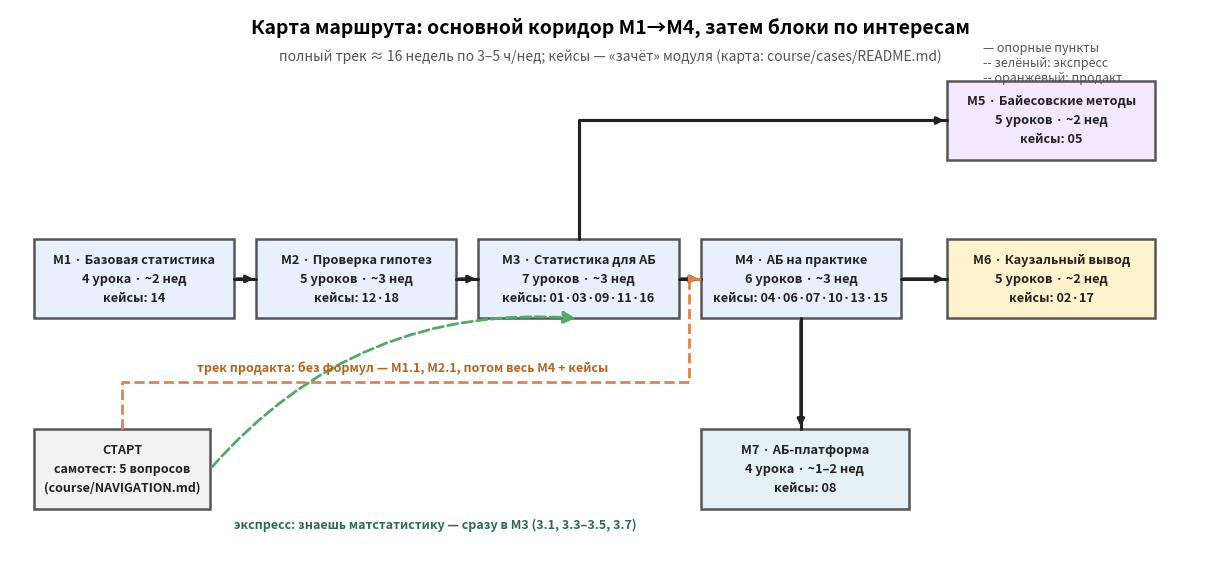

Recreate this plot in Python.
# Карта маршрута по курсу: генератор + автопроверка layout.
# Запуск: python3 make_visuals_nav.py  → course_route.png + "LAYOUT OK"
import matplotlib
matplotlib.use("Agg")
import matplotlib.pyplot as plt
from matplotlib.patches import FancyArrowPatch

fig, ax = plt.subplots(figsize=(15.5, 7.2))
ax.set_xlim(0, 30); ax.set_ylim(0, 14); ax.axis("off")

placed = []  # (имя, rect, text) для автопроверки

def box(name, x, y, w, h, lines, fc, fs=9.5):
    ax.add_patch(plt.Rectangle((x, y), w, h, fc=fc, ec="#555", lw=1.8))
    t = ax.text(x + w/2, y + h/2, lines, ha="center", va="center",
                fontsize=fs, fontweight="bold", color="#222", linespacing=1.6)
    placed.append((name, (x, y, w, h), t))

def elbow(points, color="#222", lw=2.2, ls="-"):
    """Ортогональная ломаная со стрелкой на конце."""
    xs = [p[0] for p in points]; ys = [p[1] for p in points]
    ax.plot(xs, ys, color=color, lw=lw, ls=ls, solid_capstyle="round")
    ax.annotate("", xy=points[-1], xytext=points[-2],
                arrowprops=dict(arrowstyle="-|>", lw=lw, color=color))

C_CORE, C_BAYES, C_CAUSAL, C_PLAT, C_START = "#E8F0FE", "#F3E8FD", "#FFF3CD", "#E5F0F7", "#F2F2F2"

# --- основной коридор М1→М4 ---
Y0, H, W = 6.2, 2.0, 5.0
box("m1", 0.6, Y0, W, H, "М1 · Базовая статистика\n4 урока · ~2 нед\nкейсы: 14", C_CORE, fs=9.2)
box("m2", 6.15, Y0, W, H, "М2 · Проверка гипотез\n5 уроков · ~3 нед\nкейсы: 12·18", C_CORE, fs=9.2)
box("m3", 11.7, Y0, W, H, "М3 · Статистика для АБ\n7 уроков · ~3 нед\nкейсы: 01·03·09·11·16", C_CORE, fs=9.2)
box("m4", 17.25, Y0, W, H, "М4 · АБ на практике\n6 уроков · ~3 нед\nкейсы: 04·06·07·10·13·15", C_CORE, fs=9.2)

elbow([(5.6, 7.2), (6.15, 7.2)])
elbow([(11.15, 7.2), (11.7, 7.2)])
elbow([(16.7, 7.2), (17.25, 7.2)])

# --- блоки по интересам ---
box("m5", 23.4, 10.2, 5.2, 2.0, "М5 · Байесовские методы\n5 уроков · ~2 нед\nкейсы: 05", C_BAYES, fs=9.2)
box("m6", 23.4, 6.2, 5.2, 2.0, "М6 · Каузальный вывод\n5 уроков · ~2 нед\nкейсы: 02·17", C_CAUSAL, fs=9.2)
box("m7", 17.25, 1.4, 5.2, 2.0, "М7 · АБ-платформа\n4 урока · ~1–2 нед\nкейсы: 08", C_PLAT, fs=9.2)

elbow([(14.2, 8.2), (14.2, 11.2), (23.4, 11.2)])   # М3 → М5
elbow([(22.25, 7.2), (23.4, 7.2)])                 # М4 → М6
elbow([(19.75, 6.2), (19.75, 3.4)])                # М4 → М7

# --- старт и альтернативные треки ---
box("start", 0.6, 1.4, 4.4, 2.0, "СТАРТ\nсамотест: 5 вопросов\n(course/NAVIGATION.md)", C_START, fs=9)

elbow([(2.8, 3.4), (2.8, 4.6), (16.95, 4.6), (16.95, 7.2), (17.25, 7.2)],
      color="#DD8452", lw=2.0, ls="--")
ax.text(9.8, 4.85, "трек продакта: без формул — М1.1, М2.1, потом весь М4 + кейсы",
        fontsize=9, color="#B5651D", ha="center", fontweight="bold")

arc = FancyArrowPatch((5.0, 2.4), (14.2, 6.2), connectionstyle="arc3,rad=-0.25",
                      arrowstyle="-|>", mutation_scale=18, lw=2.0, ls="--", color="#55A868")
ax.add_patch(arc)
ax.text(5.6, 0.9, "экспресс: знаешь матстатистику — сразу в М3 (3.1, 3.3–3.5, 3.7)",
        fontsize=9, color="#2d6a4f", ha="left", fontweight="bold")

ax.text(15.0, 13.4, "Карта маршрута: основной коридор М1→М4, затем блоки по интересам",
        ha="center", fontsize=14, fontweight="bold")
ax.text(15.0, 12.7, "полный трек ≈ 16 недель по 3–5 ч/нед; кейсы — «зачёт» модуля (карта: course/cases/README.md)",
        ha="center", fontsize=10, color="#555", style="italic")

ax.text(24.3, 13.2, "— опорные пункты\n-- зелёный: экспресс\n-- оранжевый: продакт", fontsize=9, color="#555", va="top")

fig.savefig("course_route.png", bbox_inches="tight", dpi=150)

# --- автопроверка: тексты внутри боксов, боксы не пересекаются ---
fig.canvas.draw()
inv = ax.transData.inverted()
problems, texts = [], []
for name, (x, y, w, h), t in placed:
    bb = t.get_window_extent(fig.canvas.get_renderer())
    (x0, y0), (x1, y1) = inv.transform([(bb.x0, bb.y0), (bb.x1, bb.y1)])
    texts.append((name, x0, y0, x1, y1))
    if x0 < x - 0.05 or x1 > x + w + 0.05:
        problems.append(f"[{name}] текст шире бокса: [{x0:.2f}, {x1:.2f}] vs [{x:.2f}, {x+w:.2f}]")
    if y0 < y - 0.05 or y1 > y + h + 0.05:
        problems.append(f"[{name}] текст выше бокса: [{y0:.2f}, {y1:.2f}] vs [{y:.2f}, {y+h:.2f}]")
for i in range(len(texts)):
    for j in range(i + 1, len(texts)):
        n1, a0, b0, a1, b1 = texts[i]; n2, c0, d0, c1, d1 = texts[j]
        if a0 < c1 and c0 < a1 and b0 < d1 and d0 < b1:
            problems.append(f"тексты пересекаются: {n1} <-> {n2}")
for i in range(len(placed)):
    for j in range(i + 1, len(placed)):
        n1, (x, y, w, h), _ = placed[i]; n2, (x2, y2, w2, h2), _ = placed[j]
        if x < x2 + w2 and x2 < x + w and y < y2 + h2 and y2 < y + h:
            problems.append(f"боксы пересекаются: {n1} <-> {n2}")
if problems:
    raise SystemExit("LAYOUT FAIL:\n" + "\n".join(problems))
print("LAYOUT OK")
